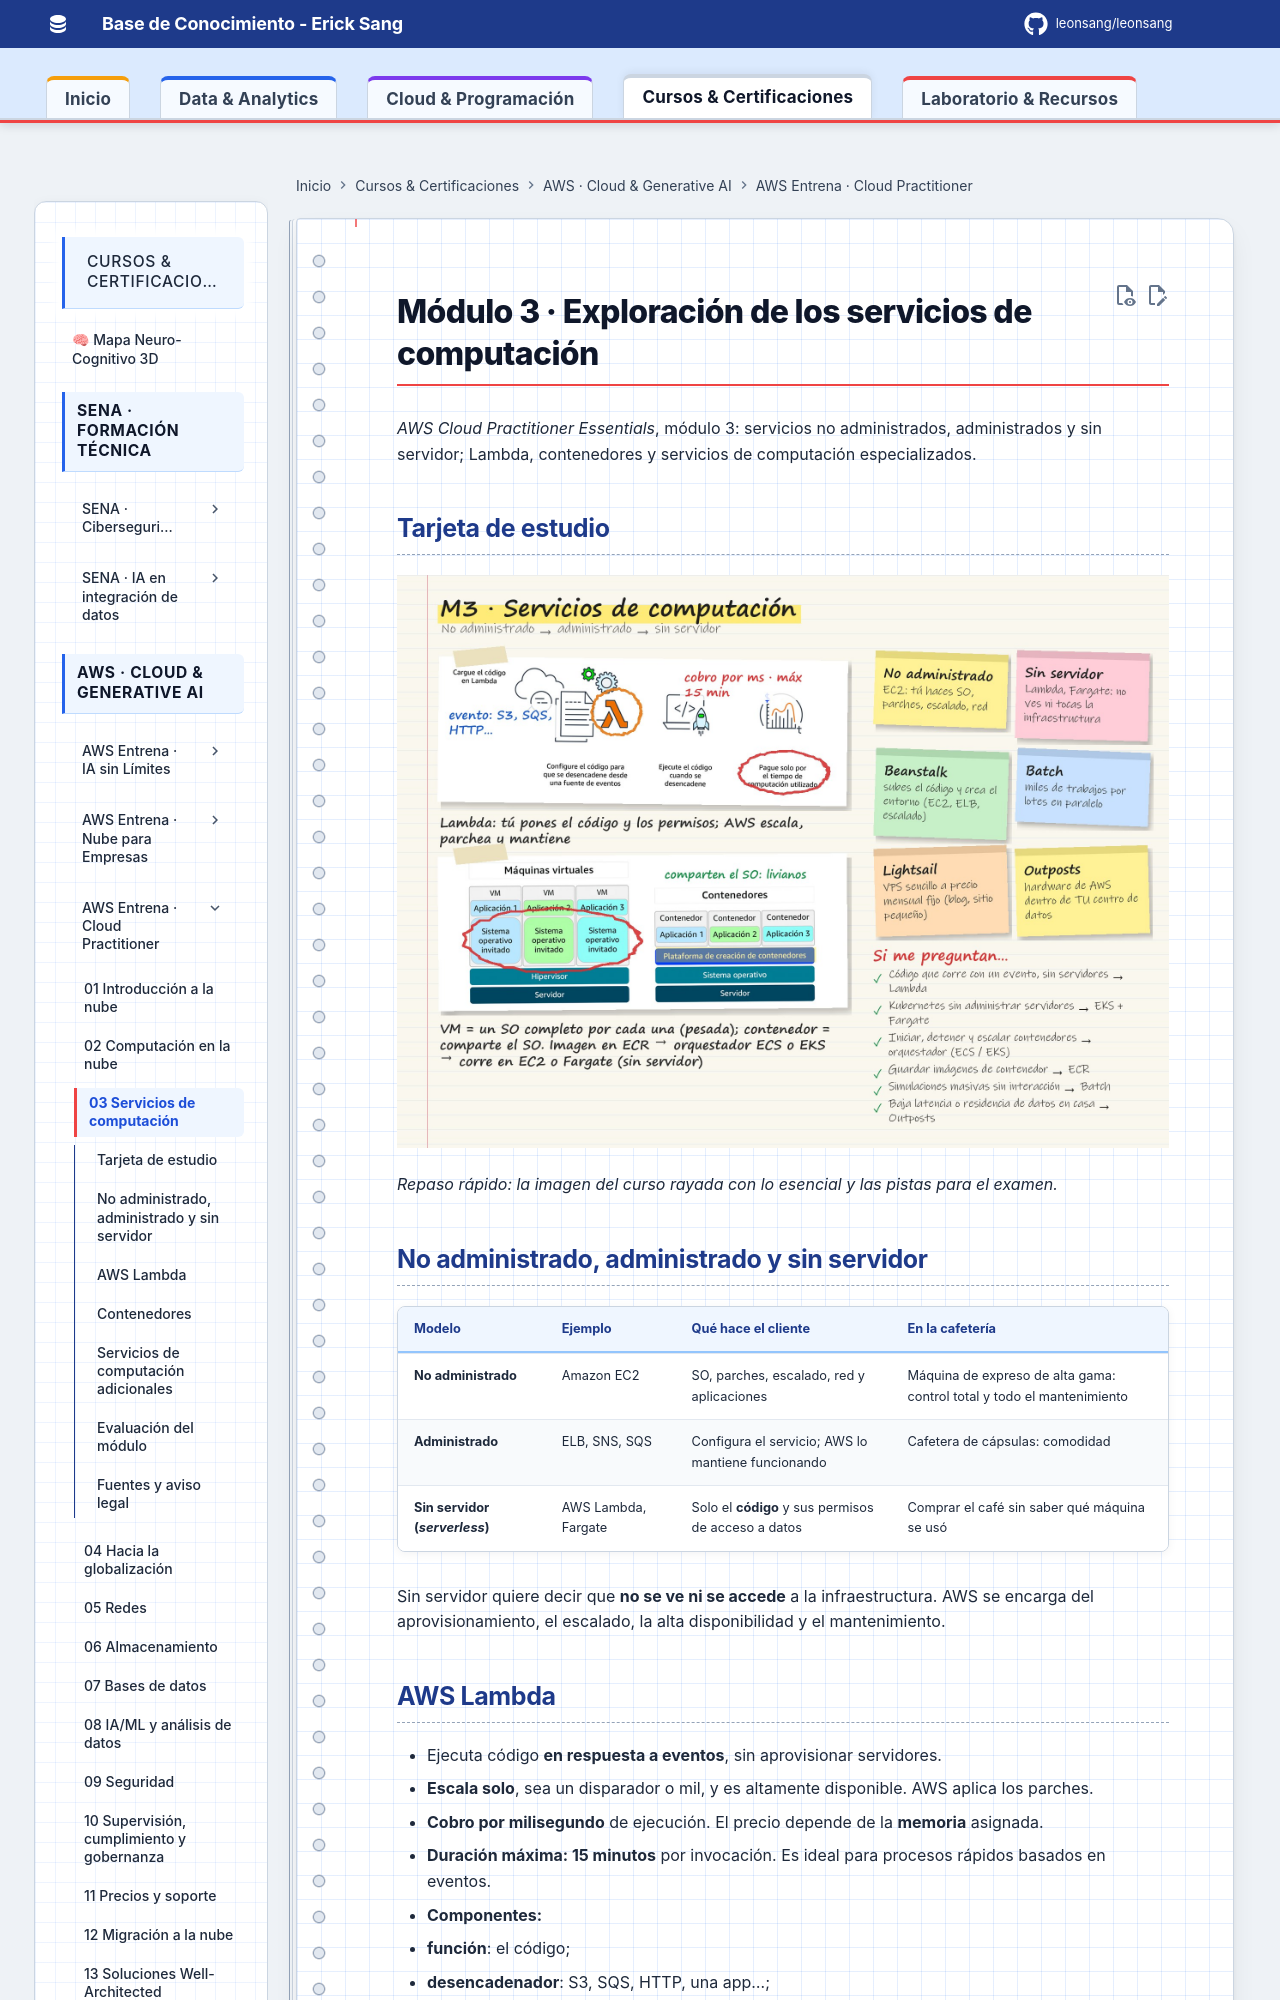

repository: Leonsang/Leonsang · page: cursos/aws-cloud-practitioner/03-servicios-computacion/index.html · generator: mkdocs

# Módulo 3 · Exploración de los servicios de computación

*AWS Cloud Practitioner Essentials*, módulo 3: servicios no administrados, administrados y sin servidor; Lambda, contenedores y servicios de computación especializados.


## Tarjeta de estudio

![Tarjeta de estudio: resumen del módulo con notas a mano](evidencias/03-tarjeta.jpg)

*Repaso rápido: la imagen del curso rayada con lo esencial y las pistas para el examen.*

## No administrado, administrado y sin servidor

| Modelo | Ejemplo | Qué hace el cliente | En la cafetería |
|---|---|---|---|
| **No administrado** | Amazon EC2 | SO, parches, escalado, red y aplicaciones | Máquina de expreso de alta gama: control total y todo el mantenimiento |
| **Administrado** | ELB, SNS, SQS | Configura el servicio; AWS lo mantiene funcionando | Cafetera de cápsulas: comodidad |
| **Sin servidor (*serverless*)** | AWS Lambda, Fargate | Solo el **código** y sus permisos de acceso a datos | Comprar el café sin saber qué máquina se usó |

Sin servidor quiere decir que **no se ve ni se accede** a la infraestructura. AWS se encarga del aprovisionamiento, el escalado, la alta disponibilidad y el mantenimiento.

## AWS Lambda

- Ejecuta código **en respuesta a eventos**, sin aprovisionar servidores.
- **Escala solo**, sea un disparador o mil, y es altamente disponible. AWS aplica los parches.
- **Cobro por milisegundo** de ejecución. El precio depende de la **memoria** asignada.
- **Duración máxima: 15 minutos** por invocación. Es ideal para procesos rápidos basados en eventos.
- **Componentes:**
  - **función**: el código;
  - **desencadenador**: S3, SQS, HTTP, una app…;
  - **tiempo de ejecución**: Java, Python, Node.js o uno personalizado.
- **Flujo:** cargar el código → configurar el desencadenador → se ejecuta con cada evento → se paga el tiempo usado.
- **Casos:** cambiar el tamaño y filtrar las fotos que se suben, personalizar noticias, procesar eventos de un videojuego en tiempo real.
- **Demo:** una cola **SQS** de pedidos (los mensajes se guardan **hasta 14 días**) que dispara una función «barista». La función necesita un **rol** con permisos para leer SQS y escribir en **CloudWatch Logs**.
